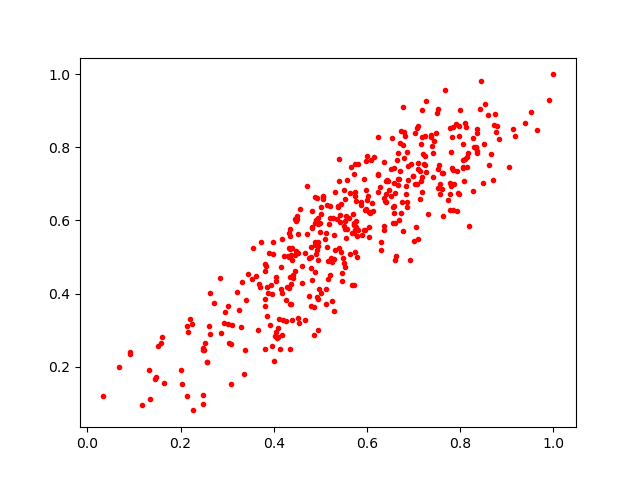

The table this chart was drawn from, first rows:
0.57616675, 0.58107376
0.655, 0.5927
0.7825, 0.7424
0.1352, 0.1125
0.7822, 0.8292
0.6602, 0.5923
0.571, 0.7279
0.5119, 0.413
0.7228, 0.7538
0.6876, 0.7095
0.5631, 0.6753
0.4602, 0.4276
0.7673, 0.9583
0.4393, 0.4912
0.3672, 0.4264
0.8694, 0.71
0.4461, 0.6034
0.5806, 0.5734
0.7439, 0.8168
0.5532, 0.4734
0.7565, 0.7001
0.3831, 0.4742
0.3091, 0.2621
0.7847, 0.8555
0.6913, 0.4929
0.2933, 0.3194
0.5066, 0.6577
0.5491, 0.4981
0.4076, 0.2773
0.6305, 0.5404
0.8166, 0.784
0.4906, 0.6024
0.7384, 0.8039
0.5745, 0.7549
0.2961, 0.3492
0.213, 0.3118
0.436, 0.3702
0.5802, 0.7548
0.939, 0.8671
1.0, 1.0
0.8184, 0.5851
0.7275, 0.9277
0.787, 0.7005
0.6999, 0.5442
0.6695, 0.6016
0.8538, 0.9188
0.44, 0.5244
0.5215, 0.6406
0.7163, 0.7079
0.3808, 0.4618
0.6658, 0.7128
0.6455, 0.7077
0.4956, 0.3844
0.6399, 0.7089
0.5759, 0.5999
0.7506, 0.8949
0.5437, 0.5137
0.5132, 0.6427
0.2474, 0.09685
0.8792, 0.8596
0.7128, 0.7348
... 367 more rows
